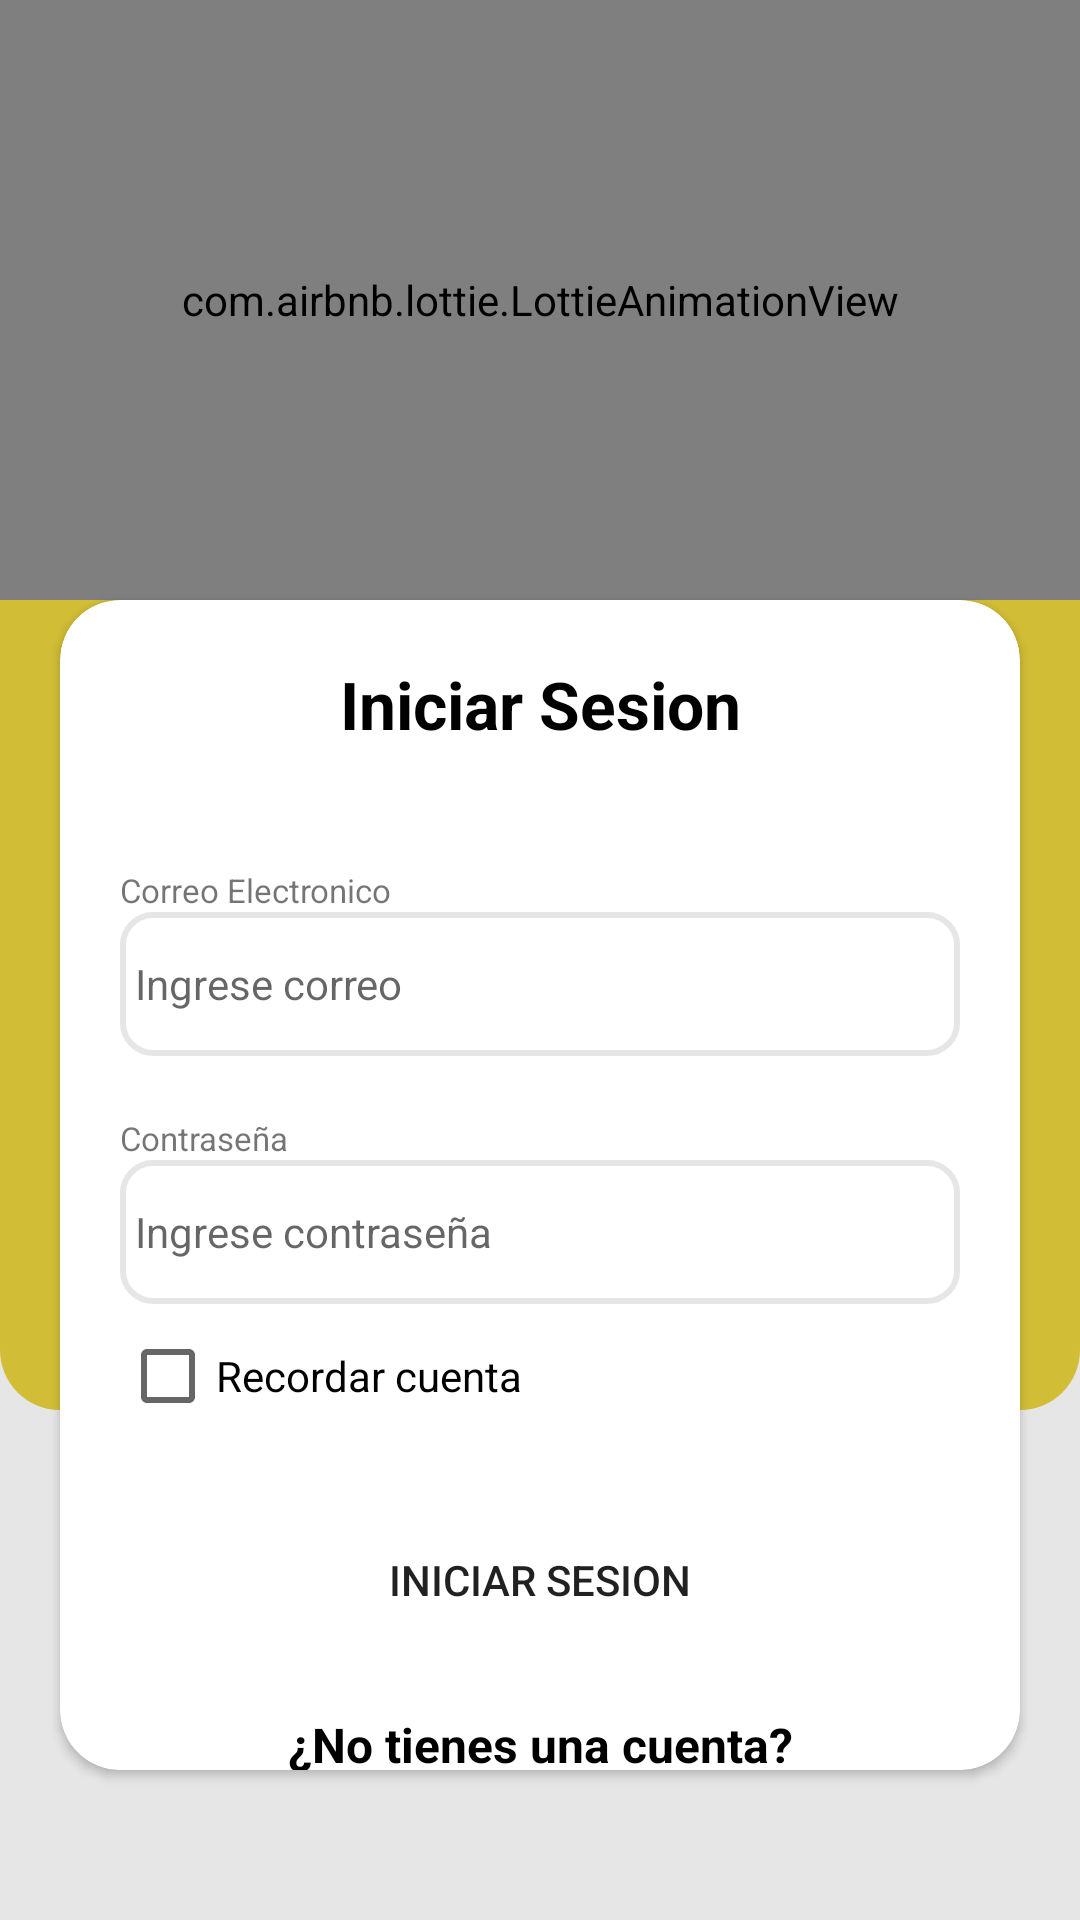

Android layout source for this screen:
<!-- AndroidManifest.xml: application theme Theme.TestApp -->
<!-- res/layout/login_main.xml -->
<?xml version="1.0" encoding="utf-8"?>
<androidx.constraintlayout.widget.ConstraintLayout
    xmlns:android="http://schemas.android.com/apk/res/android"
    xmlns:app="http://schemas.android.com/apk/res-auto"
    xmlns:tools="http://schemas.android.com/tools"
    android:layout_width="match_parent"
    android:layout_height="match_parent"
    android:background="@color/gray"
    android:id="@+id/activity_login"
    tools:context=".LoginActivity">

    <ImageView
        android:id="@+id/imageButton"
        android:layout_width="0dp"
        android:layout_height="0dp"
        android:layout_marginBottom="120dp"
        app:layout_constraintBottom_toBottomOf="@+id/cardLogin"
        app:layout_constraintEnd_toEndOf="parent"
        app:layout_constraintHorizontal_bias="0.0"
        app:layout_constraintStart_toStartOf="parent"
        app:layout_constraintTop_toTopOf="parent"
        app:srcCompat="@drawable/round_bottom" />

    <com.airbnb.lottie.LottieAnimationView
        android:layout_width="match_parent"
        android:layout_height="0dp"

        app:layout_constraintBottom_toTopOf="@+id/cardLogin"
        app:layout_constraintEnd_toEndOf="parent"
        app:layout_constraintStart_toStartOf="parent"

        app:layout_constraintTop_toTopOf="parent"
        app:lottie_autoPlay="true"
        app:lottie_loop="true"

        app:lottie_rawRes="@raw/login2" />

    <androidx.cardview.widget.CardView
        android:id="@+id/cardLogin"
        android:layout_width="0dp"
        android:layout_height="0dp"
        android:layout_marginStart="20dp"
        android:layout_marginTop="200dp"
        android:layout_marginEnd="20dp"
        android:layout_marginBottom="50dp"

        app:cardCornerRadius="20dp"
        app:layout_constraintBottom_toBottomOf="parent"
        app:layout_constraintEnd_toEndOf="parent"
        app:layout_constraintStart_toStartOf="parent"
        app:layout_constraintTop_toTopOf="@+id/imageButton">

        <ScrollView
            android:layout_width="match_parent"
            android:layout_height="match_parent"
            android:scrollbars="none">

            <LinearLayout
                android:layout_width="match_parent"
                android:layout_height="match_parent"
                android:orientation="vertical"

                android:paddingLeft="20dp"
                android:paddingRight="20dp">

                <TextView
                    android:layout_width="match_parent"
                    android:layout_height="wrap_content"

                    android:layout_marginTop="20dp"
                    android:layout_marginBottom="40dp"

                    android:text="Iniciar Sesion"
                    android:textAlignment="center"
                    android:textColor="@color/black"
                    android:textSize="22sp"
                    android:textStyle="bold" />


                <TextView
                    android:layout_width="match_parent"
                    android:layout_height="wrap_content"
                    android:text="Correo Electronico"
                    android:textSize="11sp" />

                <EditText
                    android:id="@+id/editCorreo"
                    android:layout_width="match_parent"
                    android:layout_height="48dp"
                    android:textCursorDrawable="@drawable/color_cursor"
                    android:layout_marginBottom="20dp"
                    android:background="@drawable/round_input_text"
                    android:hint="@string/input_correo"
                    android:maxLines="1"
                    android:textSize="14sp" />

                <TextView
                    android:layout_width="match_parent"
                    android:layout_height="wrap_content"
                    android:text="Contraseña"
                    android:textSize="11sp" />

                <EditText
                    android:id="@+id/editContra"
                    android:layout_width="match_parent"
                    android:layout_height="48dp"
                    android:textCursorDrawable="@drawable/color_cursor"
                    android:inputType="textPassword"
                    android:maxLines="1"
                    android:background="@drawable/round_input_text"
                    android:hint="@string/input_contraseña"
                    android:textSize="14sp" />

                <CheckBox
                    android:id="@+id/chkRecordar"
                    android:layout_width="match_parent"
                    android:layout_height="wrap_content"
                    android:layout_marginBottom="20dp"
                    android:text="Recordar cuenta"

                    android:textAlignment="textStart" />

                <Button
                    android:id="@+id/btnLogin"
                    android:layout_width="match_parent"
                    android:layout_height="wrap_content"

                    android:background="@drawable/round_buttons"
                    android:text="Iniciar sesion" />


                <TextView
                    android:id="@+id/textview1"
                    android:layout_width="match_parent"
                    android:layout_height="wrap_content"

                    android:layout_marginStart="20dp"
                    android:layout_marginTop="20dp"
                    android:layout_marginEnd="20dp"

                    android:text="¿No tienes una cuenta?"
                    android:textAlignment="center"
                    android:textColor="@color/black"
                    android:textSize="16sp"
                    android:textStyle="bold" />

                <TextView
                    android:id="@+id/txtRegistro"
                    android:layout_width="match_parent"
                    android:layout_height="wrap_content"

                    android:layout_marginEnd="20dp"
                    android:layout_marginStart="20dp"
                    android:layout_marginBottom="20dp"
                    android:text="REGISTRATE"
                    android:textAlignment="center"
                    android:textColor="@color/primaryColorVariant"
                    android:textSize="16sp"
                    android:textStyle="bold" />

            </LinearLayout>
        </ScrollView>

    </androidx.cardview.widget.CardView>

</androidx.constraintlayout.widget.ConstraintLayout>
<!-- resources referenced by this layout -->
<resources>
  <color name="black">#FF000000</color>
  <color name="gray">#E6E6E6</color>
  <color name="primaryColorVariant">#A8982C</color>
  <!-- drawable color_cursor (drawable) -->
  <?xml version="1.0" encoding="utf-8"?>
  <shape xmlns:android="http://schemas.android.com/apk/res/android" >
      <size android:width="2dp" />
      <solid android:color="#4E4E4E"  />
  </shape>
  <!-- drawable round_bottom (drawable) -->
  <?xml version="1.0" encoding="utf-8"?>
  <shape xmlns:android="http://schemas.android.com/apk/res/android">
      <corners android:bottomLeftRadius="20dp"
          android:bottomRightRadius="20dp"/>
  
      <solid android:color="@color/primaryColor"/>
  </shape>
  <!-- drawable round_input_text (drawable) -->
  <?xml version="1.0" encoding="utf-8"?>
  <shape xmlns:android="http://schemas.android.com/apk/res/android">
      <stroke android:color="@color/gray" android:width="2dp"/>
      <corners android:radius="10dp"/>
      <solid android:color="@color/white"/>
      <padding android:left="5dp" android:right="5dp"/>
  </shape>
  <string name="input_correo">Ingrese correo</string>
  <style name="Theme.TestApp" parent="Theme.MaterialComponents.DayNight.NoActionBar">
          
          <item name="colorPrimary">@color/primaryColor</item>
          <item name="colorPrimaryVariant">@color/primaryColorVariant</item>
          <item name="colorOnPrimary">@color/white</item>
          
          <item name="colorSecondary">@color/secondColor</item>
          <item name="colorSecondaryVariant">@color/secondColorVariant</item>
          <item name="colorOnSecondary">@color/thirdColor</item>
          
          <item name="android:statusBarColor">?attr/colorPrimary</item>
          
          <item name="bottomSheetDialogTheme">@style/AppBottomSheetDialogTheme</item>
  
      </style>
  <color name="primaryColor">#d2be36</color>
  <color name="white">#FFFFFFFF</color>
  <color name="secondColor">#be35d2</color>
  <color name="secondColorVariant">#9B2AAC</color>
  <color name="thirdColor">#35d2bd</color>
  <style name="AppBottomSheetDialogTheme" parent="Theme.MaterialComponents.Light.BottomSheetDialog">
          <item name="bottomSheetStyle">@style/AppModelStyle</item>
      </style>
  <style name="AppModelStyle" parent="Widget.Design.BottomSheet.Modal">
          <item name="android:background">@drawable/round_top</item>
      </style>
  <!-- drawable round_top (drawable) -->
  <?xml version="1.0" encoding="utf-8"?>
  <shape xmlns:android="http://schemas.android.com/apk/res/android">
      <solid android:color="@color/white"/>
  
      <corners android:topLeftRadius="20dp"
          android:topRightRadius="20dp" />
  
  </shape>
</resources>
